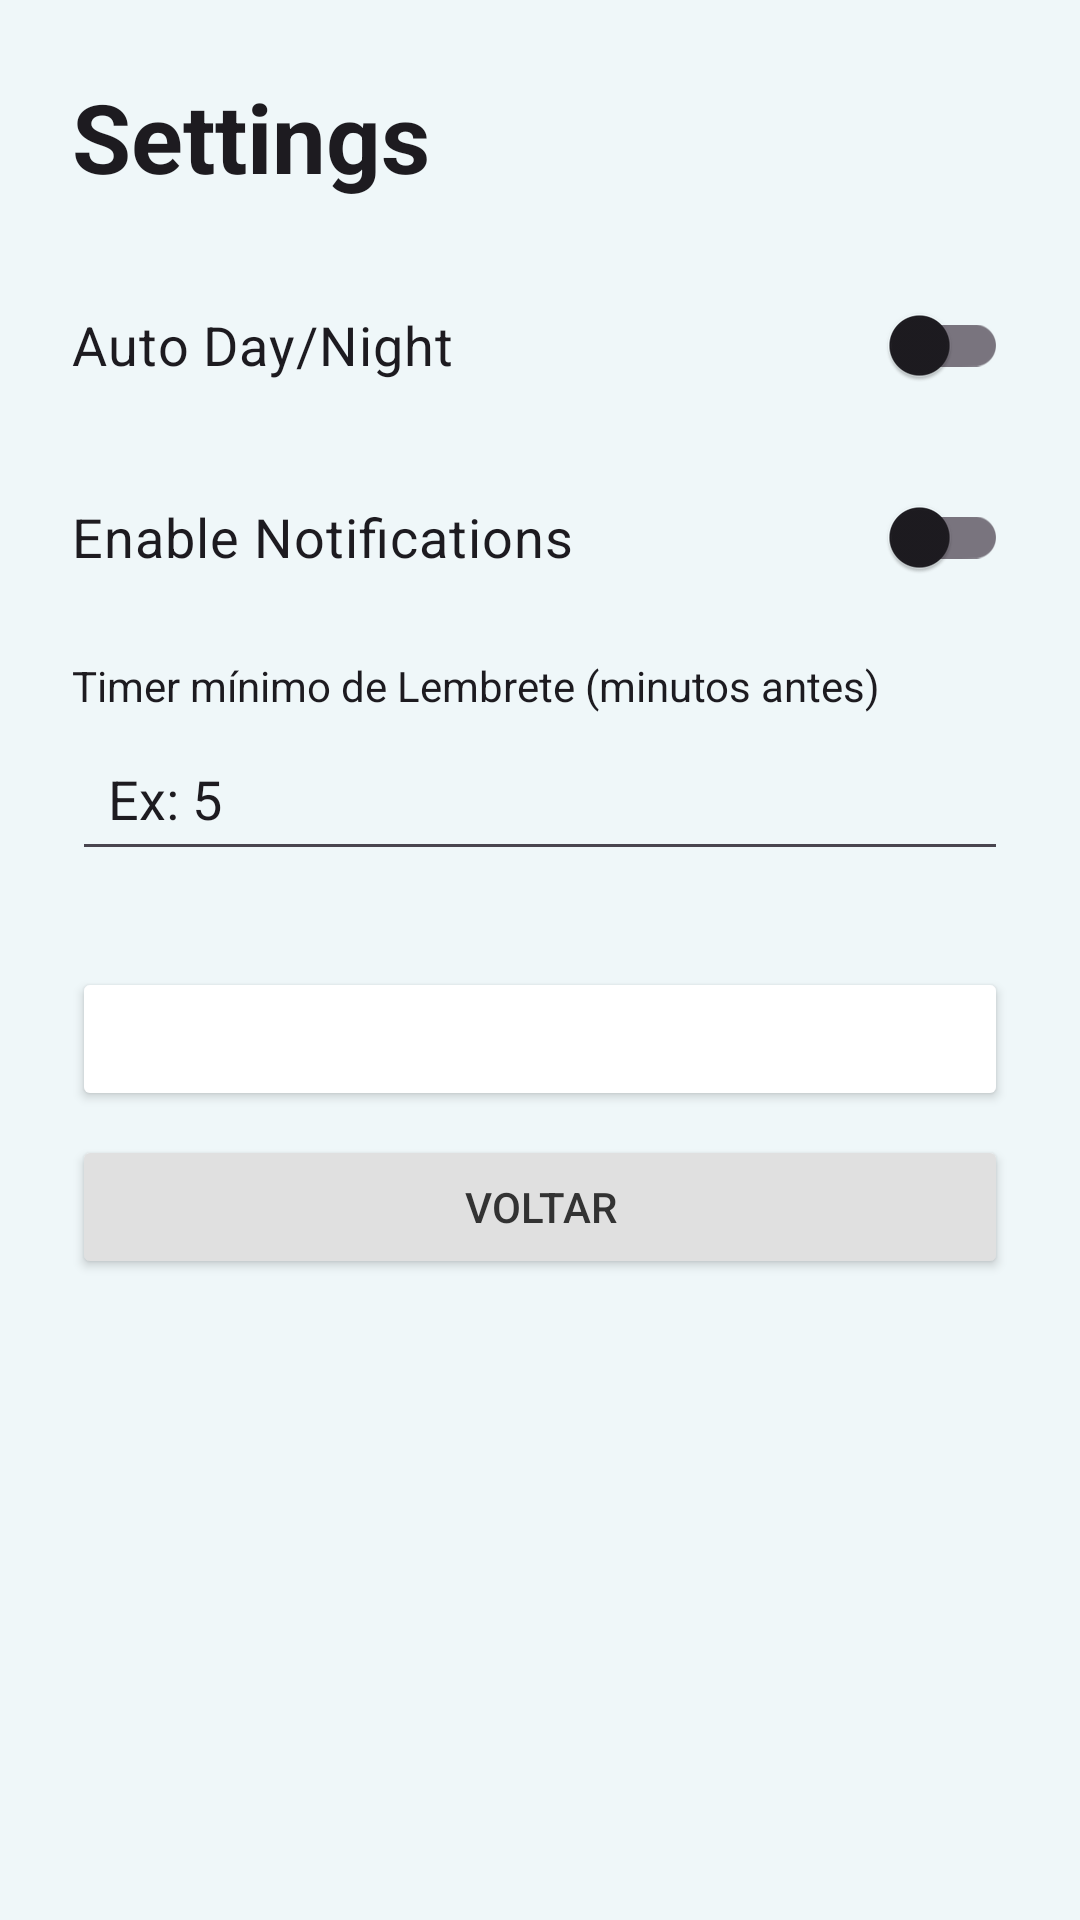

Write the Android layout XML for this screen, with the resource values it uses.
<!-- AndroidManifest.xml: application theme Theme.DiarioInteligente -->
<!-- res/layout/activity_settings.xml -->
<?xml version="1.0" encoding="utf-8"?>
<ScrollView xmlns:android="http://schemas.android.com/apk/res/android"
    android:layout_width="match_parent"
    android:layout_height="match_parent"
    android:background="?attr/android:windowBackground">

    <LinearLayout
        android:layout_width="match_parent"
        android:layout_height="wrap_content"
        android:orientation="vertical"
        android:padding="24dp">

        <TextView
            android:layout_width="wrap_content"
            android:layout_height="wrap_content"
            android:text="Settings"
            android:textSize="32sp"
            android:textStyle="bold"
            android:textColor="?attr/colorOnBackground"
            android:layout_marginBottom="24dp"/>

        <androidx.appcompat.widget.SwitchCompat
            android:id="@+id/switchTema"
            android:layout_width="match_parent"
            android:layout_height="wrap_content"
            android:layout_marginBottom="16dp"
            android:text="Auto Day/Night"
            android:textColor="?attr/colorOnBackground"
            android:textSize="18sp" />

        <androidx.appcompat.widget.SwitchCompat
            android:id="@+id/switchNotificacoes"
            android:layout_width="match_parent"
            android:layout_height="wrap_content"
            android:text="Enable Notifications"
            android:textSize="18sp"
            android:textColor="?attr/colorOnBackground"
            android:layout_marginBottom="16dp"/>



        <TextView
            android:layout_width="wrap_content"
            android:layout_height="wrap_content"
            android:text="Timer mínimo de Lembrete (minutos antes)"
            android:textSize="14sp"
            android:textColor="?attr/colorOnBackground"
            android:layout_marginBottom="4dp"/>

        <EditText
            android:id="@+id/edtTimerMinimo"
            android:layout_width="match_parent"
            android:layout_height="wrap_content"
            android:hint="Ex: 5"
            android:inputType="number"
            android:padding="12dp"
            android:textColor="?attr/colorOnBackground"
            android:textColorHint="?attr/colorOnBackground"
            android:layout_marginBottom="32dp"/>

        <Button
            android:id="@+id/btnLogout"
            android:layout_width="match_parent"
            android:layout_height="wrap_content"
            android:text="Logout"
            android:backgroundTint="@color/alerta_deletar"
            android:textColor="@color/white"/>

        <Button
            android:id="@+id/btnVoltar"
            android:layout_width="match_parent"
            android:layout_height="wrap_content"
            android:layout_marginTop="8dp"
            android:text="Voltar"
            android:backgroundTint="#E0E0E0"
            android:textColor="#333333"/>
    </LinearLayout>

</ScrollView>
<!-- resources referenced by this layout -->
<resources>
  <color name="white">#FFFFFFFF</color>
  <style name="Theme.DiarioInteligente" parent="Base.Theme.DiarioInteligente" />
  <style name="Base.Theme.DiarioInteligente" parent="Theme.Material3.DayNight.NoActionBar">
          <item name="colorPrimary">@color/turquoise</item>
          <item name="android:windowBackground">@color/lightGrey</item>
      </style>
  <color name="turquoise">#0A61CB</color>
  <color name="lightGrey">#EFF7F9</color>
</resources>
